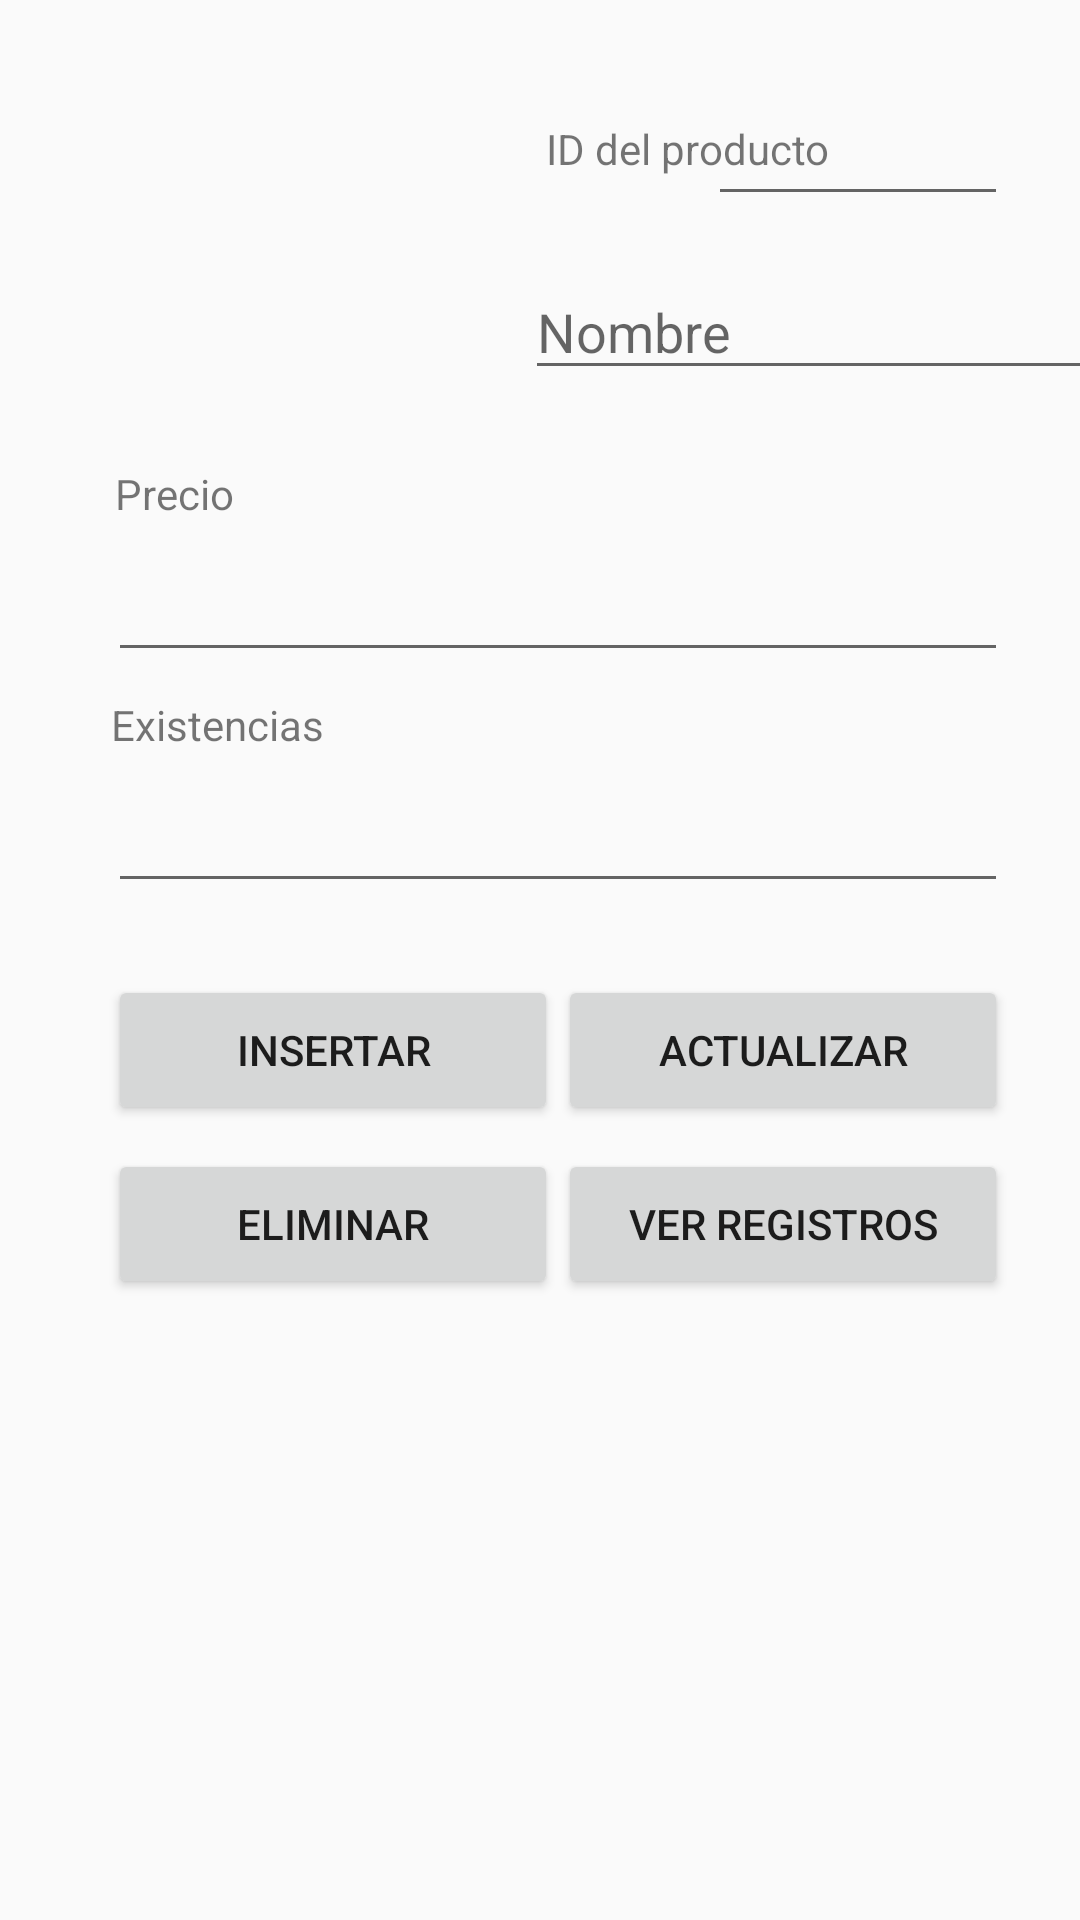

The Android layout XML behind this screen, and the referenced resources:
<!-- AndroidManifest.xml: application theme AppTheme -->
<!-- res/layout/activity_main.xml -->
<?xml version="1.0" encoding="utf-8"?>
<androidx.constraintlayout.widget.ConstraintLayout xmlns:android="http://schemas.android.com/apk/res/android"
    xmlns:app="http://schemas.android.com/apk/res-auto"
    xmlns:tools="http://schemas.android.com/tools"
    android:layout_width="match_parent"
    android:layout_height="match_parent"
    tools:context=".FormActivity">

    <EditText
        android:id="@+id/txt_existencia"
        android:layout_width="match_parent"
        android:layout_height="42dp"
        android:layout_marginStart="36dp"
        android:layout_marginTop="8dp"
        android:layout_marginEnd="24dp"
        android:ems="10"
        android:inputType="textPersonName"
        app:layout_constraintEnd_toEndOf="parent"
        app:layout_constraintStart_toStartOf="parent"
        app:layout_constraintTop_toBottomOf="@+id/textv_existencia" />

    <EditText
        android:id="@+id/txt_precio"
        android:layout_width="match_parent"
        android:layout_height="42dp"
        android:layout_marginStart="36dp"
        android:layout_marginTop="8dp"
        android:layout_marginEnd="24dp"
        android:ems="10"
        android:inputType="textPersonName"
        app:layout_constraintEnd_toEndOf="parent"
        app:layout_constraintStart_toStartOf="parent"
        app:layout_constraintTop_toBottomOf="@+id/textv_precio" />

    <EditText
        android:id="@+id/txt_id"
        android:layout_width="100dp"
        android:layout_height="42dp"
        android:layout_marginTop="30dp"
        android:layout_marginEnd="24dp"
        android:ems="10"
        android:inputType="textPersonName"
        app:layout_constraintEnd_toEndOf="parent"
        app:layout_constraintTop_toTopOf="parent" />

    <EditText
        android:id="@+id/txt_nombre"
        android:layout_width="212dp"
        android:layout_height="42dp"
        android:layout_marginStart="59dp"
        android:layout_marginTop="16dp"
        android:layout_marginEnd="24dp"
        android:ems="10"
        android:hint="@string/texto_nombre"
        android:inputType="textPersonName"
        app:layout_constraintEnd_toEndOf="parent"
        app:layout_constraintHorizontal_bias="0.0"
        app:layout_constraintStart_toEndOf="@+id/imageView"
        app:layout_constraintTop_toBottomOf="@+id/txt_id" />

    <Button
        android:id="@+id/btn_agregar"
        android:layout_width="150dp"
        android:layout_height="50dp"
        android:layout_marginStart="36dp"
        android:layout_marginTop="24dp"
        android:text="@string/texto_insertar"
        app:layout_constraintStart_toStartOf="parent"
        app:layout_constraintTop_toBottomOf="@+id/txt_existencia" />

    <Button
        android:id="@+id/btn_eliminar"
        android:layout_width="150dp"
        android:layout_height="50dp"
        android:layout_marginStart="36dp"
        android:layout_marginTop="8dp"
        android:text="@string/texto_eliminar"
        app:layout_constraintStart_toStartOf="parent"
        app:layout_constraintTop_toBottomOf="@+id/btn_agregar" />

    <Button
        android:id="@+id/btn_actualizar"
        android:layout_width="150dp"
        android:layout_height="50dp"
        android:layout_marginTop="24dp"
        android:layout_marginEnd="24dp"
        android:text="@string/texto_actualizar"
        app:layout_constraintEnd_toEndOf="parent"
        app:layout_constraintTop_toBottomOf="@+id/txt_existencia" />

    <Button
        android:id="@+id/btn_ver"
        android:layout_width="150dp"
        android:layout_height="50dp"
        android:layout_marginTop="8dp"
        android:layout_marginEnd="24dp"
        android:text="@string/texto_ver"
        app:layout_constraintEnd_toEndOf="parent"
        app:layout_constraintTop_toBottomOf="@+id/btn_actualizar" />

    <ImageView
        android:id="@+id/imageView"
        android:layout_width="100dp"
        android:layout_height="101dp"
        android:layout_marginStart="16dp"
        android:layout_marginTop="30dp"
        app:layout_constraintStart_toStartOf="parent"
        app:layout_constraintTop_toTopOf="parent"
        app:srcCompat="@drawable/producto" />

    <TextView
        android:id="@+id/textv_precio"
        android:layout_width="wrap_content"
        android:layout_height="wrap_content"
        android:layout_marginStart="8dp"
        android:layout_marginTop="24dp"
        android:text="@string/texto_precio"
        app:layout_constraintEnd_toEndOf="parent"
        app:layout_constraintHorizontal_bias="0.097"
        app:layout_constraintStart_toStartOf="parent"
        app:layout_constraintTop_toBottomOf="@+id/imageView" />

    <TextView
        android:id="@+id/textv_existencia"
        android:layout_width="wrap_content"
        android:layout_height="wrap_content"
        android:layout_marginStart="8dp"
        android:layout_marginTop="8dp"
        android:layout_marginEnd="24dp"
        android:text="@string/texto_existencia"
        app:layout_constraintEnd_toEndOf="parent"
        app:layout_constraintHorizontal_bias="0.113"
        app:layout_constraintStart_toStartOf="parent"
        app:layout_constraintTop_toBottomOf="@+id/txt_precio" />

    <TextView
        android:id="@+id/textView"
        android:layout_width="wrap_content"
        android:layout_height="wrap_content"
        android:layout_marginStart="56dp"
        android:layout_marginTop="40dp"
        android:layout_marginEnd="20dp"
        android:paddingStart="10dp"
        android:text="@string/texto_id"
        app:layout_constraintEnd_toStartOf="@+id/txt_id"
        app:layout_constraintHorizontal_bias="0.0"
        app:layout_constraintStart_toEndOf="@+id/imageView"
        app:layout_constraintTop_toTopOf="parent" />

</androidx.constraintlayout.widget.ConstraintLayout>
<!-- resources referenced by this layout -->
<resources>
  <string name="texto_actualizar">Actualizar</string>
  <string name="texto_eliminar">Eliminar</string>
  <string name="texto_existencia">Existencias</string>
  <string name="texto_id">ID del producto</string>
  <string name="texto_insertar">Insertar</string>
  <string name="texto_nombre">Nombre</string>
  <string name="texto_precio">Precio</string>
  <string name="texto_ver">Ver Registros</string>
  <style name="AppTheme" parent="Theme.AppCompat.Light.DarkActionBar">
          
          <item name="colorPrimary">@color/color_bar</item>
          <item name="colorPrimaryDark">@color/color_bar</item>
          <item name="colorAccent">@color/colorAccent</item>
      </style>
  <color name="color_bar">#6A42BA</color>
  <color name="colorAccent">#03DAC5</color>
</resources>
